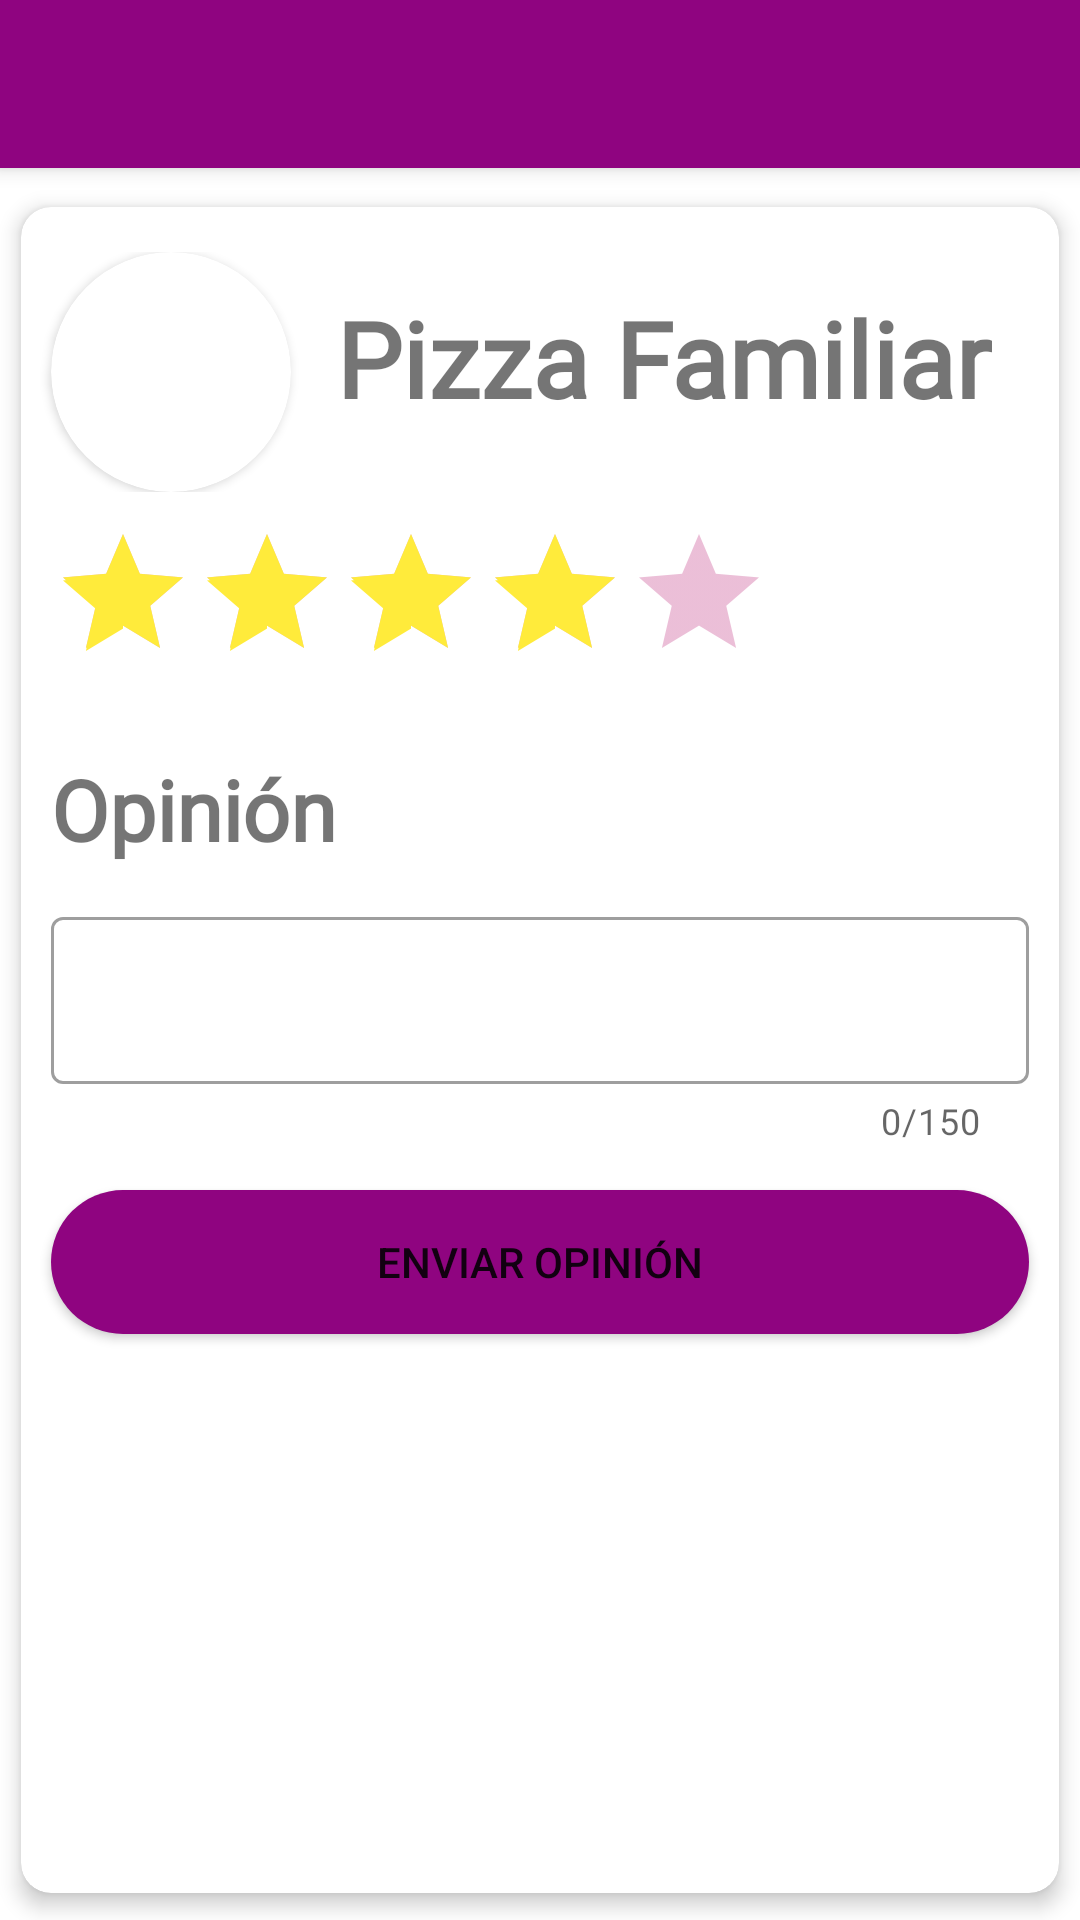

This screen was rendered from an Android layout file. Write that file and the resources it references.
<!-- AndroidManifest.xml: application theme Theme.Hummy -->
<!-- res/layout/activity_agregar_opinion_producto.xml -->
<?xml version="1.0" encoding="utf-8"?>
<androidx.constraintlayout.widget.ConstraintLayout xmlns:android="http://schemas.android.com/apk/res/android"
    xmlns:app="http://schemas.android.com/apk/res-auto"
    xmlns:tools="http://schemas.android.com/tools"
    android:layout_width="match_parent"
    android:layout_height="match_parent"
    tools:context=".vista.cliente.AgregarOpinionProducto">

    <include
        android:id="@+id/app_bar"
        layout="@layout/app_bar"
        android:layout_width="match_parent"
        android:layout_height="match_parent" />

    <androidx.cardview.widget.CardView
        android:id="@+id/cv"
        android:layout_width="match_parent"
        android:layout_height="match_parent"
        android:layout_marginTop="60dp"
        android:animateLayoutChanges="true"
        app:cardCornerRadius="10dp"
        app:cardElevation="4dp"
        app:cardUseCompatPadding="true">

        <ScrollView
            android:layout_width="match_parent"
            android:layout_height="match_parent">

            <LinearLayout
                android:layout_width="match_parent"
                android:layout_height="wrap_content"
                android:orientation="vertical">

                <LinearLayout
                    android:layout_width="match_parent"
                    android:layout_height="wrap_content"
                    android:layout_marginTop="15dp"
                    android:orientation="horizontal">

                    <androidx.cardview.widget.CardView
                        android:id="@+id/cardView"
                        android:layout_width="80dp"
                        android:layout_height="80dp"
                        android:layout_marginStart="10dp"
                        android:layout_centerHorizontal="true"
                        app:cardCornerRadius="100dp">

                    <ImageView
                            android:id="@+id/imageView"
                            android:layout_width="match_parent"
                            android:layout_height="match_parent"
                            android:scaleType="centerCrop"
                            android:src="@drawable/pizza" />

                    </androidx.cardview.widget.CardView>

                    <TextView
                        android:id="@+id/op_nombre_producto"
                        android:layout_width="wrap_content"
                        android:layout_height="wrap_content"
                        android:paddingTop="12dp"
                        android:layout_marginLeft="15dp"
                        android:fontFamily="@font/cooperhewitt_heavy"
                        android:text="Pizza Familiar"
                        android:layout_gravity="start"
                        android:textSize="35sp"
                        android:textStyle="bold">

                    </TextView>

                </LinearLayout>

                <RatingBar
                    android:id="@+id/ratingBar"
                    android:numStars="5"
                    android:rating="4"
                    android:stepSize="0.5"
                    android:theme="@style/RatingBar"
                    android:layout_width="wrap_content"
                    android:layout_height="wrap_content"
                    android:layout_marginStart="10dp"
                    android:layout_marginTop="10dp">

                </RatingBar>

                <TextView
                    android:layout_width="wrap_content"
                    android:layout_height="wrap_content"
                    android:layout_marginTop="20dp"
                    android:layout_marginLeft="10dp"
                    android:layout_marginBottom="2dp"
                    android:layout_marginRight="10dp"
                    android:fontFamily="@font/cooperhewitt_heavy"
                    android:text="Opinión"
                    android:layout_gravity="start"
                    android:textSize="28sp"
                    android:textStyle="bold">

                </TextView>

                <com.google.android.material.textfield.TextInputLayout
                    style="@style/Widget.MaterialComponents.TextInputLayout.OutlinedBox"
                    android:layout_width="match_parent"
                    android:layout_height="wrap_content"
                    android:layout_gravity="center"
                    app:counterEnabled="true"
                    app:counterMaxLength="150"
                    android:layout_marginStart="10dp"
                    android:layout_marginTop="10dp"
                    android:layout_marginEnd="10dp"
                    app:endIconMode="clear_text"
                    tools:ignore="MissingConstraints">

                    <com.google.android.material.textfield.TextInputEditText
                        android:layout_width="match_parent"
                        android:layout_height="wrap_content"
                        android:fontFamily="@font/cooperhewitt_heavy"
                        android:inputType="textMultiLine">

                    </com.google.android.material.textfield.TextInputEditText>
                </com.google.android.material.textfield.TextInputLayout>

                <Button
                    android:layout_width="match_parent"
                    android:layout_height="wrap_content"
                    android:layout_marginTop="15dp"
                    android:layout_marginBottom="10dp"
                    android:layout_marginLeft="10dp"
                    android:layout_marginStart="10dp"
                    android:layout_marginEnd="10dp"
                    android:text="Enviar opinión"
                    android:background="@drawable/tab_boton_completo">

                </Button>

            </LinearLayout>
        </ScrollView>

    </androidx.cardview.widget.CardView>


</androidx.constraintlayout.widget.ConstraintLayout>
<!-- res/layout/app_bar.xml (included above) -->
<?xml version="1.0" encoding="utf-8"?>
<androidx.coordinatorlayout.widget.CoordinatorLayout
    xmlns:android="http://schemas.android.com/apk/res/android"
    android:layout_width="match_parent"
    android:layout_height="match_parent">

    <com.google.android.material.appbar.AppBarLayout
        android:layout_width="match_parent"
        android:layout_height="wrap_content"
        android:theme="@style/Theme.Hummy">

        <androidx.appcompat.widget.Toolbar
            android:id="@+id/toolbar"
            android:layout_width="match_parent"
            android:layout_height="?attr/actionBarSize"
            android:theme="@style/BaseTheme"
            android:background="@color/colorPrincipal"
            />

    </com.google.android.material.appbar.AppBarLayout>

</androidx.coordinatorlayout.widget.CoordinatorLayout>
<!-- resources referenced by this layout -->
<resources>
  <color name="colorPrincipal">#8f0480</color>
  <!-- drawable tab_boton_completo (drawable) -->
  <?xml version="1.0" encoding="utf-8"?>
  <shape xmlns:android="http://schemas.android.com/apk/res/android">
  
      <solid
          android:color="#8f0480">
      </solid>
  
      <corners
          android:radius="30dp"
          />
  
  </shape>
  <style name="BaseTheme" parent="Theme.AppCompat.Light.NoActionBar">
          <item name="colorControlNormal">@color/white</item>
          //the rest of your codes...
      </style>
  <style name="RatingBar" parent="Theme.MaterialComponents.DayNight">
          <item name="ratingBarStyle">@style/Widget.AppCompat.RatingBar</item>
          <item name="colorControlActivated">#FFEB3B</item>
          <item name="colorControlNormal">#B30766</item>
      </style>
  <style name="Theme.Hummy" parent="Theme.MaterialComponents.Light.NoActionBar">
          
          <item name="colorPrimary">@color/colorPrincipal</item>
          <item name="colorPrimaryVariant">@color/colorPrincipal</item>
          <item name="colorOnPrimary">@color/white</item>
          
          <item name="colorSecondary">@color/teal_200</item>
          <item name="colorSecondaryVariant">@color/teal_700</item>
          <item name="colorOnSecondary">@color/black</item>
          
          <item name="android:statusBarColor" tools:targetApi="l">?attr/colorPrimaryVariant</item>
          
      </style>
  <color name="white">#FFFFFFFF</color>
  <color name="teal_200">#FF03DAC5</color>
  <color name="teal_700">#FF018786</color>
  <color name="black">#FF000000</color>
</resources>
